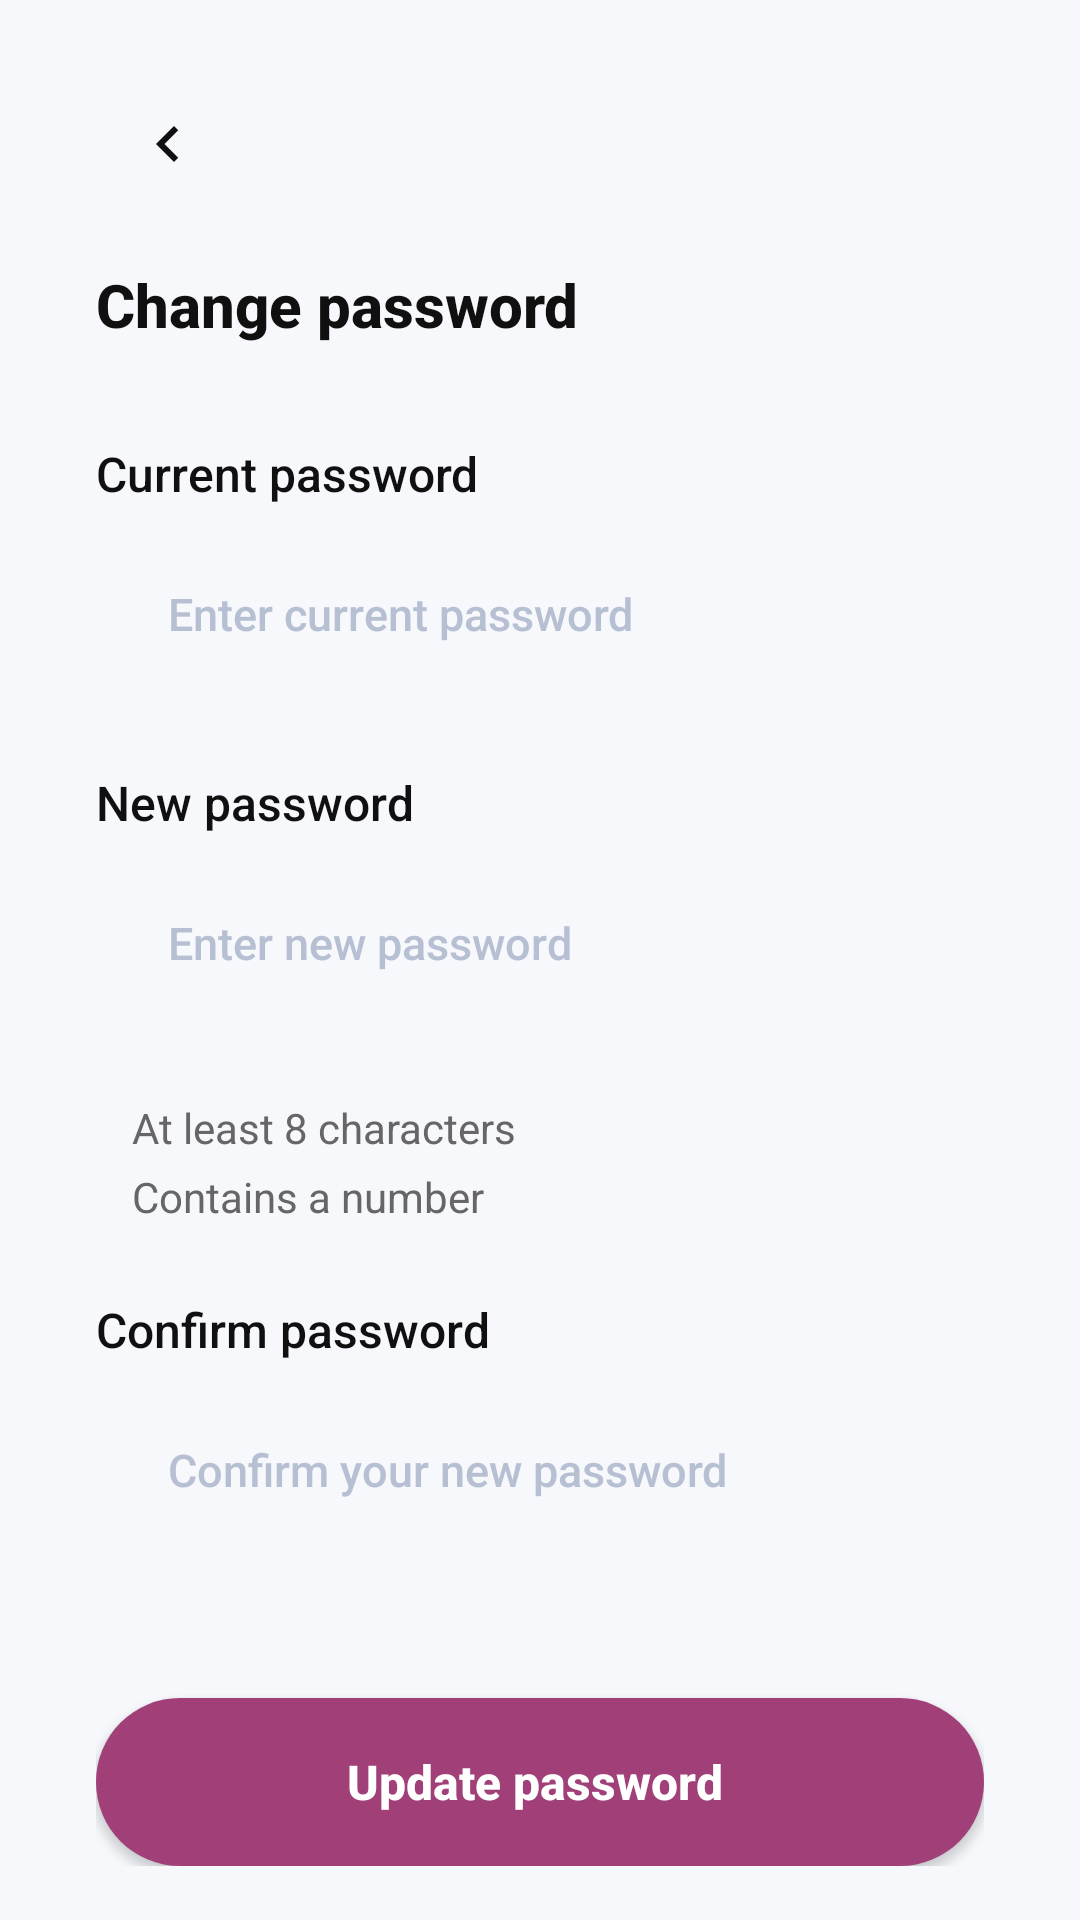

Android layout source for this screen:
<!-- AndroidManifest.xml: application theme Theme.Capstone -->
<!-- res/layout/fragment_change_password.xml -->
<?xml version="1.0" encoding="utf-8"?>
<androidx.constraintlayout.widget.ConstraintLayout
    xmlns:android="http://schemas.android.com/apk/res/android"
    xmlns:app="http://schemas.android.com/apk/res-auto"
    xmlns:tools="http://schemas.android.com/tools"
    android:layout_width="match_parent"
    android:layout_height="match_parent"
    android:background="@color/screen_background">

    <androidx.core.widget.NestedScrollView
        android:layout_width="match_parent"
        android:layout_height="match_parent"
        android:fillViewport="true">

        <androidx.constraintlayout.widget.ConstraintLayout
            android:layout_width="match_parent"
            android:layout_height="wrap_content"
            android:paddingHorizontal="32dp"
            android:paddingTop="24dp"
            android:paddingBottom="32dp">

            
            <ImageButton
                android:id="@+id/btnBack"
                android:layout_width="48dp"
                android:layout_height="48dp"
                android:background="?attr/selectableItemBackgroundBorderless"
                android:contentDescription="Back"
                android:src="@drawable/ic_back_arrow"
                app:layout_constraintStart_toStartOf="parent"
                app:layout_constraintTop_toTopOf="parent"
                app:tint="@color/text_primary" />

            

            
            <TextView
                android:id="@+id/tv_title"
                android:layout_width="0dp"
                android:layout_height="wrap_content"
                android:layout_marginTop="16dp"
                android:fontFamily="sans-serif-medium"
                android:text="Change password"
                android:textColor="@color/text_primary"
                android:textSize="20sp"
                android:textStyle="bold"
                app:layout_constraintEnd_toEndOf="parent"
                app:layout_constraintHorizontal_bias="1.0"
                app:layout_constraintStart_toStartOf="parent"
                app:layout_constraintTop_toBottomOf="@id/btnBack" />

            <TextView
                android:id="@+id/tv_label_old_password"
                android:layout_width="wrap_content"
                android:layout_height="wrap_content"
                android:layout_marginTop="32dp"
                android:fontFamily="sans-serif-medium"
                android:text="Current password"
                android:textColor="@color/text_primary"
                android:textSize="16sp"
                app:layout_constraintStart_toStartOf="parent"
                app:layout_constraintTop_toBottomOf="@id/tv_title" />

            
            <EditText
                android:id="@+id/et_old_password"
                android:layout_width="0dp"
                android:layout_height="56dp"
                android:layout_marginTop="8dp"
                android:autofillHints="password"
                android:background="@drawable/bg_pill_input"
                android:fontFamily="sans-serif-medium"
                android:hint="Enter current password"
                android:imeOptions="actionNext"
                android:inputType="textPassword"
                android:paddingHorizontal="24dp"
                android:textColor="@color/text_primary"
                android:textColorHint="@color/color_icon_inactive"
                android:textSize="15sp"
                app:layout_constraintEnd_toEndOf="parent"
                app:layout_constraintStart_toStartOf="parent"
                app:layout_constraintTop_toBottomOf="@id/tv_label_old_password" />

            <TextView
                android:id="@+id/tv_old_password_error"
                android:layout_width="0dp"
                android:layout_height="wrap_content"
                android:layout_marginStart="16dp"
                android:layout_marginTop="4dp"
                android:textColor="#D32F2F"
                android:textSize="12sp"
                android:visibility="gone"
                app:layout_constraintEnd_toEndOf="@id/et_old_password"
                app:layout_constraintStart_toStartOf="@id/et_old_password"
                app:layout_constraintTop_toBottomOf="@id/et_old_password"
                tools:text="Incorrect current password"
                tools:visibility="visible" />

            
            <TextView
                android:id="@+id/tv_label_new_password"
                android:layout_width="wrap_content"
                android:layout_height="wrap_content"
                android:layout_marginTop="24dp"
                android:fontFamily="sans-serif-medium"
                android:text="New password"
                android:textColor="@color/text_primary"
                android:textSize="16sp"
                app:layout_constraintStart_toStartOf="parent"
                app:layout_constraintTop_toBottomOf="@id/tv_old_password_error" />

            
            <EditText
                android:id="@+id/et_new_password"
                android:layout_width="0dp"
                android:layout_height="56dp"
                android:layout_marginTop="8dp"
                android:autofillHints="newPassword"
                android:background="@drawable/bg_pill_input"
                android:fontFamily="sans-serif-medium"
                android:hint="Enter new password"
                android:imeOptions="actionNext"
                android:inputType="textPassword"
                android:paddingHorizontal="24dp"
                android:textColor="@color/text_primary"
                android:textColorHint="@color/color_icon_inactive"
                android:textSize="15sp"
                app:layout_constraintEnd_toEndOf="parent"
                app:layout_constraintStart_toStartOf="parent"
                app:layout_constraintTop_toBottomOf="@id/tv_label_new_password" />

            <TextView
                android:id="@+id/tv_new_password_error"
                android:layout_width="0dp"
                android:layout_height="wrap_content"
                android:layout_marginStart="16dp"
                android:layout_marginTop="4dp"
                android:textColor="#D32F2F"
                android:textSize="12sp"
                android:visibility="gone"
                app:layout_constraintEnd_toEndOf="@id/et_new_password"
                app:layout_constraintStart_toStartOf="@id/et_new_password"
                app:layout_constraintTop_toBottomOf="@id/et_new_password"
                tools:text="Password does not meet requirements"
                tools:visibility="visible" />

            
            <LinearLayout
                android:id="@+id/ll_password_requirements"
                android:layout_width="0dp"
                android:layout_height="wrap_content"
                android:layout_marginTop="24dp"
                android:orientation="vertical"
                android:paddingHorizontal="12dp"
                app:layout_constraintEnd_toEndOf="parent"
                app:layout_constraintStart_toStartOf="parent"
                app:layout_constraintTop_toBottomOf="@id/tv_new_password_error">

                <TextView
                    android:id="@+id/tv_req_length"
                    android:layout_width="wrap_content"
                    android:layout_height="wrap_content"
                    android:fontFamily="sans-serif"
                    android:text="At least 8 characters"
                    android:textColor="@color/text_secondary"
                    android:textSize="14sp" />

                <TextView
                    android:id="@+id/tv_req_number"
                    android:layout_width="wrap_content"
                    android:layout_height="wrap_content"
                    android:layout_marginTop="4dp"
                    android:fontFamily="sans-serif"
                    android:text="Contains a number"
                    android:textColor="@color/text_secondary"
                    android:textSize="14sp" />

            </LinearLayout>

            
            <TextView
                android:id="@+id/tv_label_confirm_password"
                android:layout_width="wrap_content"
                android:layout_height="wrap_content"
                android:layout_marginTop="24dp"
                android:fontFamily="sans-serif-medium"
                android:text="Confirm password"
                android:textColor="@color/text_primary"
                android:textSize="16sp"
                app:layout_constraintStart_toStartOf="parent"
                app:layout_constraintTop_toBottomOf="@id/ll_password_requirements" />

            
            <EditText
                android:id="@+id/et_confirm_password"
                android:layout_width="0dp"
                android:layout_height="56dp"
                android:layout_marginTop="8dp"
                android:autofillHints="password"
                android:background="@drawable/bg_pill_input"
                android:fontFamily="sans-serif-medium"
                android:hint="Confirm your new password"
                android:inputType="textPassword"
                android:paddingHorizontal="24dp"
                android:textColor="@color/text_primary"
                android:textColorHint="@color/color_icon_inactive"
                android:textSize="15sp"
                app:layout_constraintEnd_toEndOf="parent"
                app:layout_constraintStart_toStartOf="parent"
                app:layout_constraintTop_toBottomOf="@id/tv_label_confirm_password" />

            <TextView
                android:id="@+id/tv_confirm_password_error"
                android:layout_width="0dp"
                android:layout_height="wrap_content"
                android:layout_marginStart="16dp"
                android:layout_marginTop="4dp"
                android:textColor="#D32F2F"
                android:textSize="12sp"
                android:visibility="gone"
                app:layout_constraintEnd_toEndOf="@id/et_confirm_password"
                app:layout_constraintStart_toStartOf="@id/et_confirm_password"
                app:layout_constraintTop_toBottomOf="@id/et_confirm_password"
                tools:text="Passwords do not match"
                tools:visibility="visible" />

            
            <androidx.appcompat.widget.AppCompatButton
                android:id="@+id/btn_save_password"
                android:layout_width="0dp"
                android:layout_height="56dp"
                android:layout_marginTop="48dp"
                android:background="@drawable/bg_pill_button"
                android:fontFamily="sans-serif-medium"
                android:text="Update password "
                android:textAllCaps="false"
                android:textColor="@color/white"
                android:textSize="16sp"
                android:textStyle="bold"
                app:layout_constraintEnd_toEndOf="parent"
                app:layout_constraintStart_toStartOf="parent"
                app:layout_constraintTop_toBottomOf="@id/tv_confirm_password_error" />

        </androidx.constraintlayout.widget.ConstraintLayout>
    </androidx.core.widget.NestedScrollView>

</androidx.constraintlayout.widget.ConstraintLayout>
<!-- resources referenced by this layout -->
<resources>
  <color name="color_icon_inactive">#FFB7C0D2</color>
  <color name="screen_background">#FFF6F8FC</color>
  <color name="text_primary">#FF101010</color>
  <color name="text_secondary">#FF666666</color>
  <color name="white">#FFFFFFFF</color>
  <!-- drawable bg_pill_button (drawable) -->
  <shape xmlns:android="http://schemas.android.com/apk/res/android" android:shape="rectangle">
      <solid android:color="@color/primary_purple"/>
      <corners android:radius="28dp"/>
  </shape>
  <!-- drawable ic_back_arrow (drawable) -->
  <?xml version="1.0" encoding="utf-8"?>
  <vector xmlns:android="http://schemas.android.com/apk/res/android"
      android:width="24dp"
      android:height="24dp"
      android:viewportWidth="24"
      android:viewportHeight="24">
      <path
          android:fillColor="#FF6C63D6"
          android:pathData="M15.41,7.41L14,6l-6,6 6,6 1.41-1.41L10.83,12z"/>
  </vector>
  <style name="Theme.Capstone" parent="Base.Theme.Capstone" />
  <color name="primary_purple">#FFA14078</color>
  <style name="Base.Theme.Capstone" parent="Theme.Material3.DayNight.NoActionBar">
  
      <item name="android:windowBackground">@color/app_background</item>
  
      <item name="colorPrimary">@color/candidate_primary</item>
      <item name="colorOnPrimary">@color/white</item>
  
      <item name="colorSurface">@color/white</item>
      <item name="colorOnSurface">@color/heading_text</item>
  
      <item name="android:navigationBarColor">@color/white</item>
      <item name="android:statusBarColor">@color/app_background</item>
  
    </style>
  <color name="app_background">#FFF8F8FF</color>
  <color name="candidate_primary">#FFF5F5F5</color>
  <color name="heading_text">#FFFAF9F6</color>
</resources>
